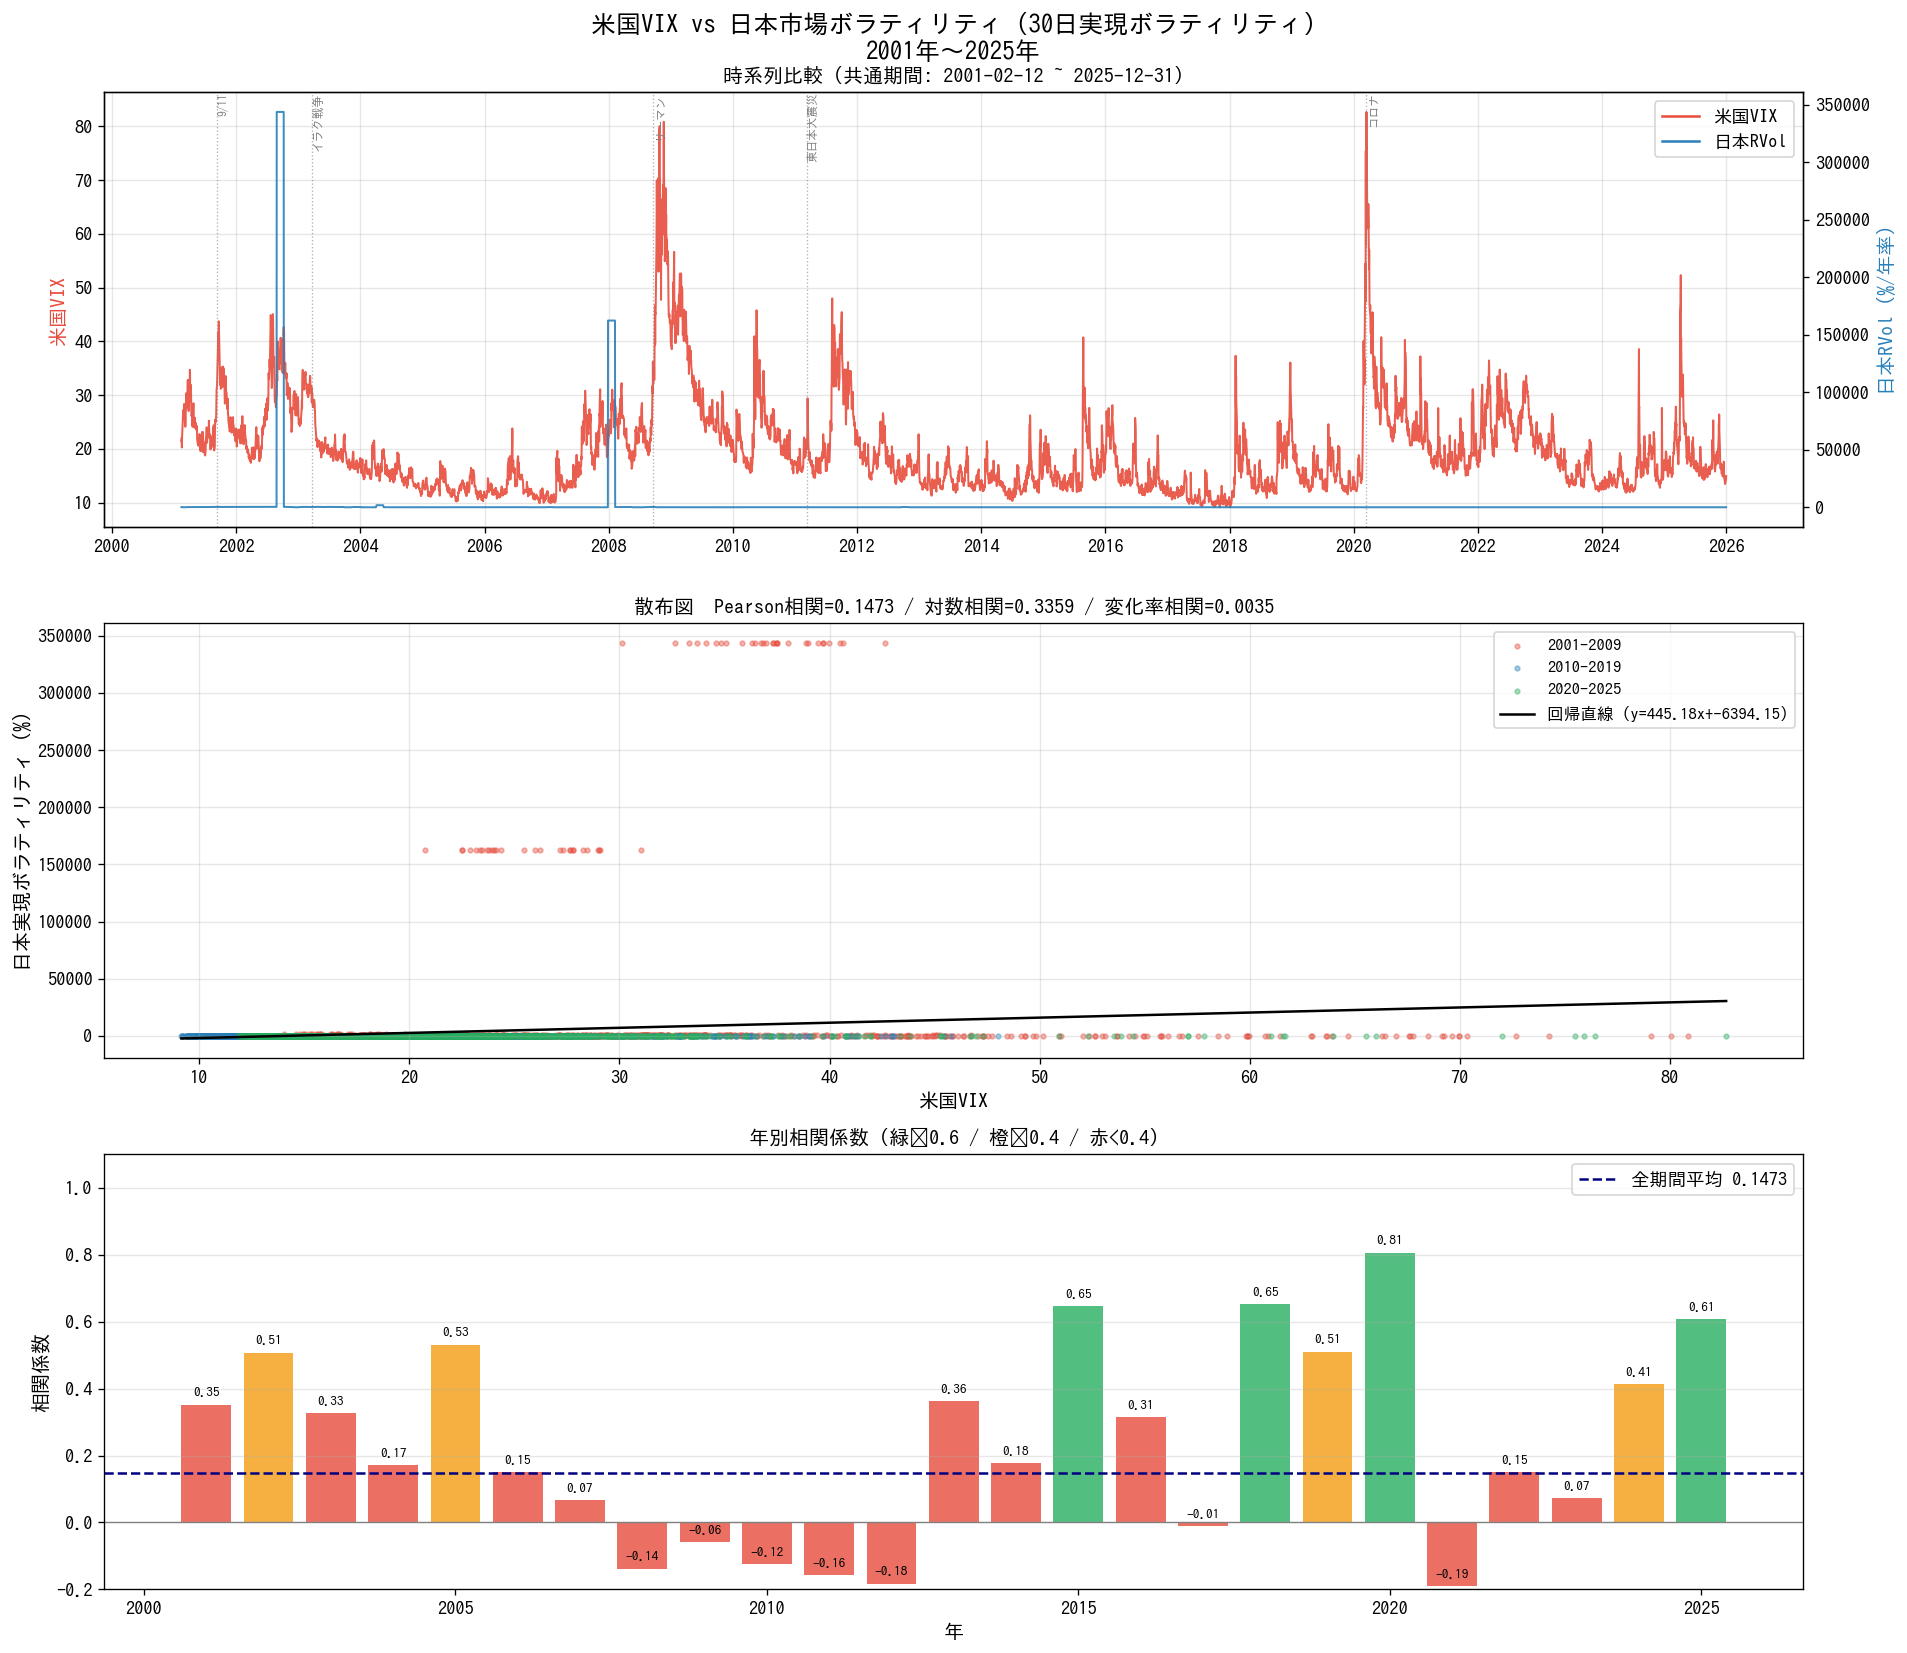

Data behind this chart, as committed beside it:
項目, 値
水準値Pearson相関, 0.1473
対数値相関, 0.3359
日次変化率相関, 0.0035
2001年相関, 0.352
2002年相関, 0.5077
2003年相関, 0.3263
2004年相関, 0.1719
2005年相関, 0.5317
2006年相関, 0.1514
2007年相関, 0.0675
2008年相関, -0.1385
2009年相関, -0.0596
2010年相関, -0.1242
2011年相関, -0.157
2012年相関, -0.1827
2013年相関, 0.3637
2014年相関, 0.1772
2015年相関, 0.6459
2016年相関, 0.3148
2017年相関, -0.0104
2018年相関, 0.6533
2019年相関, 0.5109
2020年相関, 0.8064
2021年相関, -0.19
2022年相関, 0.1494
2023年相関, 0.0725
2024年相関, 0.4142
2025年相関, 0.6074
